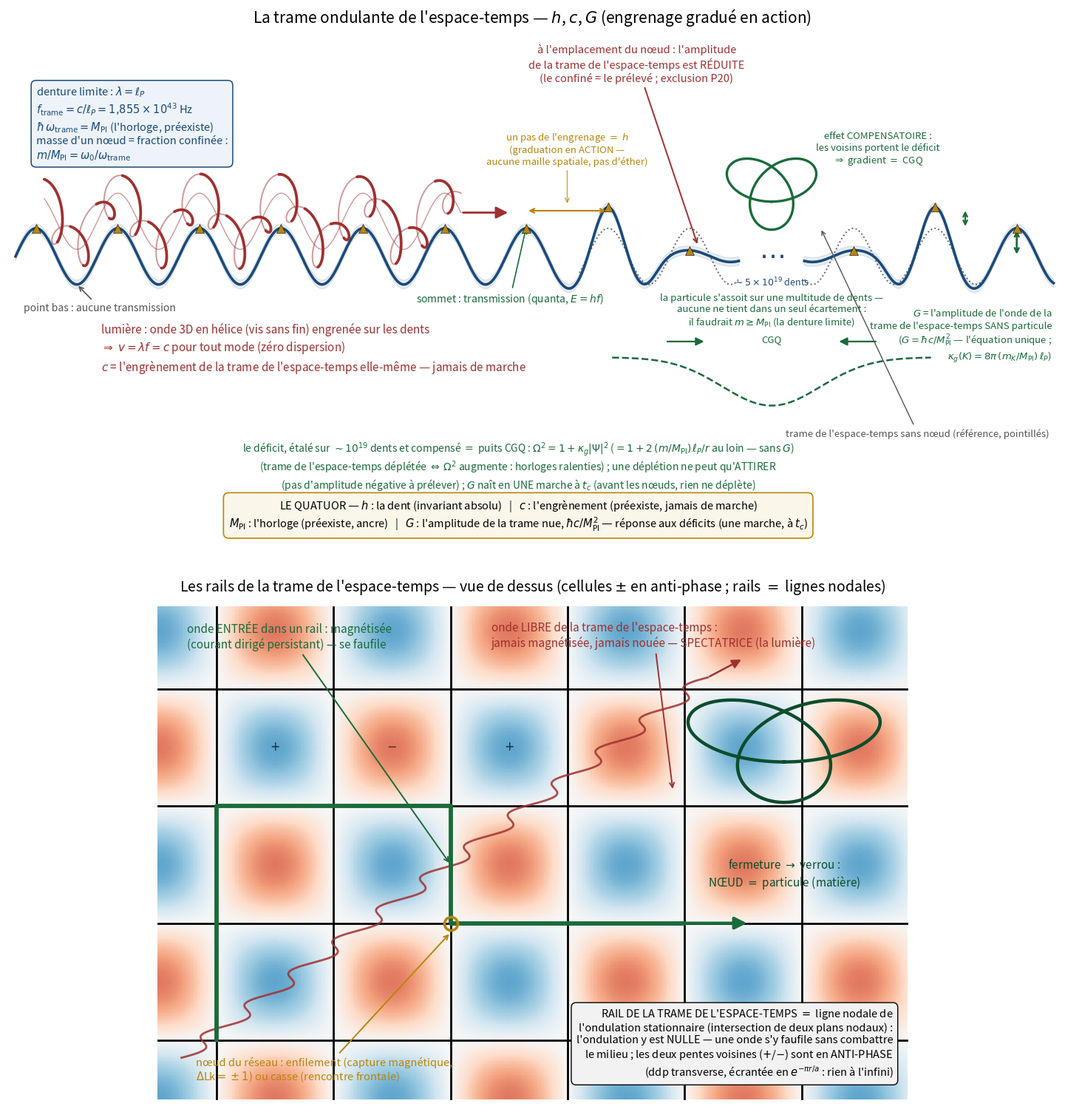
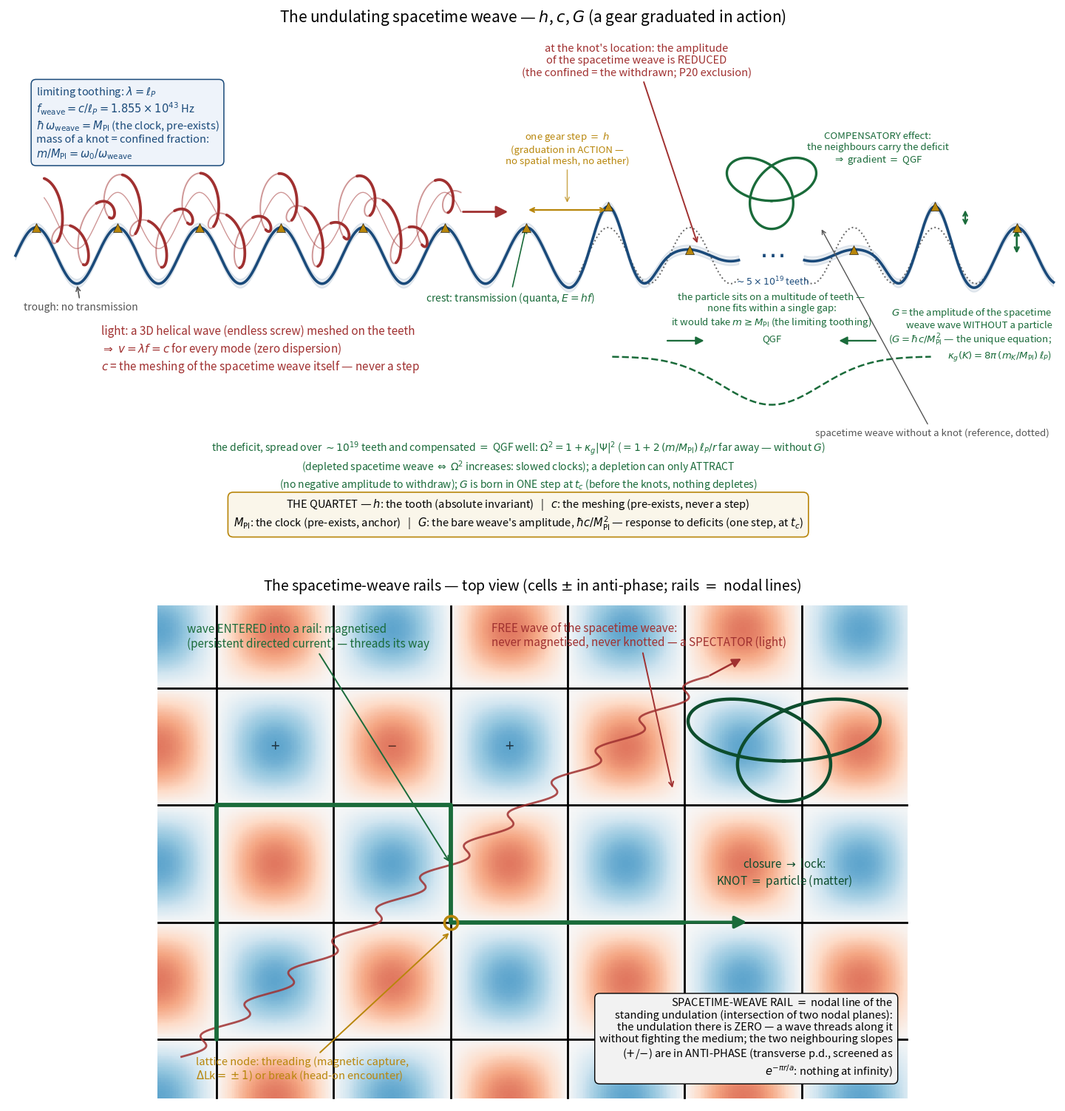

The script that saved these images, in order:
"""Schema de la trame ondulante de l'espace-temps : h, c, G + rails (23/07).

Figure de synthese fidele aux regles etablies (sec:v6-socle-ondulant + quatuor) :
  - le socle = fond d'ondes chi (niveau alpha^0), transmission aux SOMMETS
    seulement ; point bas : aucune transmission ;
  - h = la dent : graduation en ACTION (pas une maille spatiale -- aucune
    regle fixe, pas d'ether ; la LIV de reseau est exclue) ;
  - c = l'engrenement du socle lui-meme : la lumiere est un serpentin
    engrene, v = lambda f = c pour tout mode (zero dispersion) ;
  - G = l'amplitude de la trame nue (equation unique G = hbar c/M_Pl^2,
    decret 26/07) ; puits CGQ Omega^2 = 1 + kappa_g |Psi|^2, kappa_g =
    8 pi (m/M_Pl) l_P ; G nait en UNE marche a t_c ;
  - denture limite : lambda = l_P, hbar omega_socle = M_Pl (l'horloge,
    preexiste) ; masse = fraction confinee du socle.
BILINGUE (27/07) : genere la version FR (docs/socle_espace_temps.png) ET
la version EN (docs/socle_espace_temps_en.png) pour le livre anglais.
"""
import numpy as np
import matplotlib
matplotlib.use("Agg")
import matplotlib.pyplot as plt
from matplotlib.patches import FancyArrowPatch

BLEU = "#1a4a7a"
OR = "#b8860b"
VERT = "#1a6b3a"
ROUGE = "#a03030"
GRIS = "#555555"

LABELS = {
 "fr": {
  "teeth_count": "$\\sim 5\\times10^{19}$ dents",
  "gear_step": "un pas de l'engrenage $=$ $h$\n(graduation en ACTION —\naucune maille spatiale, pas d'éther)",
  "crest": "sommet : transmission (quanta, $E=hf$)",
  "trough": "point bas : aucune transmission",
  "light": "lumière : onde 3D en hélice (vis sans fin) engrenée sur les dents\n"
           r"$\Rightarrow$ $v=\lambda f=c$ pour tout mode (zéro dispersion)"
           "\n$c$ = l'engrènement de la trame de l'espace-temps elle-même — jamais de marche",
  "G_ampl": "$G$ = l'amplitude de l'onde de la\ntrame de l'espace-temps SANS particule\n"
            "($G = \\hbar c/M_{\\rm Pl}^2$ — l'équation unique ;\n"
            "$\\kappa_g(K) = 8\\pi\\,(m_K/M_{\\rm Pl})\\,\\ell_P$)",
  "compens": "effet COMPENSATOIRE :\nles voisins portent le déficit\n"
             "$\\Rightarrow$ gradient $=$ CGQ",
  "ref_dotted": "trame de l'espace-temps sans nœud (référence, pointillés)",
  "cgq": "CGQ",
  "multitude": "la particule s'assoit sur une multitude de dents —\n"
               "aucune ne tient dans un seul écartement :\n"
               "il faudrait $m \\geq M_{\\rm Pl}$ (la denture limite)",
  "reduced": "à l'emplacement du nœud : l'amplitude\n"
             "de la trame de l'espace-temps est RÉDUITE\n"
             "(le confiné = le prélevé ; exclusion P20)",
  "well": "le déficit, étalé sur $\\sim10^{19}$ dents et compensé $=$ puits CGQ : "
          "$\\Omega^2 = 1+\\kappa_g|\\Psi|^2$ ($= 1+2\\,(m/M_{\\rm Pl})\\,\\ell_P/r$ au loin — sans $G$)\n"
          "(trame de l'espace-temps déplétée $\\Leftrightarrow$ $\\Omega^2$ augmente : "
          "horloges ralenties) ; une déplétion ne peut qu'ATTIRER\n"
          "(pas d'amplitude négative à prélever) ; $G$ naît en UNE marche "
          "à $t_c$ (avant les nœuds, rien ne déplète)",
  "boxlim": "denture limite : $\\lambda = \\ell_P$\n"
            "$f_{\\rm trame} = c/\\ell_P = 1{,}855\\times10^{43}$ Hz\n"
            "$\\hbar\\,\\omega_{\\rm trame} = M_{\\rm Pl}$ (l'horloge, préexiste)\n"
            "masse d'un nœud = fraction confinée :\n"
            "$m/M_{\\rm Pl} = \\omega_0/\\omega_{\\rm trame}$",
  "quartet": "LE QUATUOR — $h$ : la dent (invariant absolu)   |   "
             "$c$ : l'engrènement (préexiste, jamais de marche)\n"
             "$M_{\\rm Pl}$ : l'horloge (préexiste, ancre)   |   "
             "$G$ : l'amplitude de la trame nue, $\\hbar c/M_{\\rm Pl}^2$ — réponse aux déficits (une marche, à $t_c$)",
  "titleA": "La trame ondulante de l'espace-temps — $h$, $c$, $G$ "
            "(engrenage gradué en action)",
  "entered": "onde ENTRÉE dans un rail : magnétisée\n"
             "(courant dirigé persistant) — se faufile",
  "latnode": "nœud du réseau : enfilement (capture magnétique,\n"
             "$\\Delta$Lk$=\\pm1$) ou casse (rencontre frontale)",
  "lock": "fermeture $\\to$ verrou :\nNŒUD $=$ particule (matière)",
  "free": "onde LIBRE de la trame de l'espace-temps :\n"
          "jamais magnétisée, jamais nouée — SPECTATRICE (la lumière)",
  "railbox": "RAIL DE LA TRAME DE L'ESPACE-TEMPS $=$ ligne nodale de\n"
             "l'ondulation stationnaire (intersection de deux plans nodaux) :\n"
             "l'ondulation y est NULLE — une onde s'y faufile sans combattre\n"
             "le milieu ; les deux pentes voisines ($+$/$-$) sont en ANTI-PHASE\n"
             "(ddp transverse, écrantée en $e^{-\\pi r/a}$ : rien à l'infini)",
  "titleB": "Les rails de la trame de l'espace-temps — vue de dessus "
            "(cellules $\\pm$ en anti-phase ; rails $=$ lignes nodales)",
  "out": "docs/socle_espace_temps.png",
  "out2": "output/socle_espace_temps.png",
 },
 "en": {
  "teeth_count": "$\\sim 5\\times10^{19}$ teeth",
  "gear_step": "one gear step $=$ $h$\n(graduation in ACTION —\nno spatial mesh, no aether)",
  "crest": "crest: transmission (quanta, $E=hf$)",
  "trough": "trough: no transmission",
  "light": "light: a 3D helical wave (endless screw) meshed on the teeth\n"
           r"$\Rightarrow$ $v=\lambda f=c$ for every mode (zero dispersion)"
           "\n$c$ = the meshing of the spacetime weave itself — never a step",
  "G_ampl": "$G$ = the amplitude of the spacetime\nweave wave WITHOUT a particle\n"
            "($G = \\hbar c/M_{\\rm Pl}^2$ — the unique equation;\n"
            "$\\kappa_g(K) = 8\\pi\\,(m_K/M_{\\rm Pl})\\,\\ell_P$)",
  "compens": "COMPENSATORY effect:\nthe neighbours carry the deficit\n"
             "$\\Rightarrow$ gradient $=$ QGF",
  "ref_dotted": "spacetime weave without a knot (reference, dotted)",
  "cgq": "QGF",
  "multitude": "the particle sits on a multitude of teeth —\n"
               "none fits within a single gap:\n"
               "it would take $m \\geq M_{\\rm Pl}$ (the limiting toothing)",
  "reduced": "at the knot's location: the amplitude\n"
             "of the spacetime weave is REDUCED\n"
             "(the confined = the withdrawn; P20 exclusion)",
  "well": "the deficit, spread over $\\sim10^{19}$ teeth and compensated $=$ QGF well: "
          "$\\Omega^2 = 1+\\kappa_g|\\Psi|^2$ ($= 1+2\\,(m/M_{\\rm Pl})\\,\\ell_P/r$ far away — without $G$)\n"
          "(depleted spacetime weave $\\Leftrightarrow$ $\\Omega^2$ increases: "
          "slowed clocks); a depletion can only ATTRACT\n"
          "(no negative amplitude to withdraw); $G$ is born in ONE step "
          "at $t_c$ (before the knots, nothing depletes)",
  "boxlim": "limiting toothing: $\\lambda = \\ell_P$\n"
            "$f_{\\rm weave} = c/\\ell_P = 1.855\\times10^{43}$ Hz\n"
            "$\\hbar\\,\\omega_{\\rm weave} = M_{\\rm Pl}$ (the clock, pre-exists)\n"
            "mass of a knot = confined fraction:\n"
            "$m/M_{\\rm Pl} = \\omega_0/\\omega_{\\rm weave}$",
  "quartet": "THE QUARTET — $h$: the tooth (absolute invariant)   |   "
             "$c$: the meshing (pre-exists, never a step)\n"
             "$M_{\\rm Pl}$: the clock (pre-exists, anchor)   |   "
             "$G$: the bare weave's amplitude, $\\hbar c/M_{\\rm Pl}^2$ — response to deficits (one step, at $t_c$)",
  "titleA": "The undulating spacetime weave — $h$, $c$, $G$ "
            "(a gear graduated in action)",
  "entered": "wave ENTERED into a rail: magnetised\n"
             "(persistent directed current) — threads its way",
  "latnode": "lattice node: threading (magnetic capture,\n"
             "$\\Delta$Lk$=\\pm1$) or break (head-on encounter)",
  "lock": "closure $\\to$ lock:\nKNOT $=$ particle (matter)",
  "free": "FREE wave of the spacetime weave:\n"
          "never magnetised, never knotted — a SPECTATOR (light)",
  "railbox": "SPACETIME-WEAVE RAIL $=$ nodal line of the\n"
             "standing undulation (intersection of two nodal planes):\n"
             "the undulation there is ZERO — a wave threads along it\n"
             "without fighting the medium; the two neighbouring slopes\n"
             "($+$/$-$) are in ANTI-PHASE (transverse p.d., screened as\n"
             "$e^{-\\pi r/a}$: nothing at infinity)",
  "titleB": "The spacetime-weave rails — top view "
            "(cells $\\pm$ in anti-phase; rails $=$ nodal lines)",
  "out": "docs/socle_espace_temps_en.png",
  "out2": "output/socle_espace_temps_en.png",
 },
}


def substrat(x):
    plateau = 1.0 / (1.0 + np.exp(-(x - 7.85) / 0.10)) \
        * 1.0 / (1.0 + np.exp((x - 10.65) / 0.10))
    ampli = (1.0
             + 0.75 * np.exp(-((x - 7.25) / 0.38) ** 2)
             + 0.75 * np.exp(-((x - 11.25) / 0.38) ** 2)
             - 0.80 * plateau)
    return 0.32 * np.sin(2 * np.pi * x) * ampli


def trefle(cx, cy, s=0.10):
    t = np.linspace(0, 2 * np.pi, 400)
    x = np.sin(t) + 2 * np.sin(2 * t)
    y = np.cos(t) - 2 * np.cos(2 * t)
    return cx + s * x, cy + s * y * 0.8


def make_figure(lang):
    L = LABELS[lang]
    fig = plt.figure(figsize=(14.5, 15.2))
    gs = fig.add_gridspec(2, 1, height_ratios=[1.02, 1.0], hspace=0.10)
    ax = fig.add_subplot(gs[0])
    x = np.linspace(0, 12.7, 3200)
    ys = substrat(x)

    # --- le socle (coupure d'echelle ... dans la zone depletee) ---
    ys_plot = ys.copy()
    gap = (x > 8.85) & (x < 9.65)
    ys_plot[gap] = np.nan
    ax.plot(x, ys_plot, color=BLEU, lw=2.6, zorder=3)
    ax.fill_between(x, ys - 0.05, ys + 0.05, where=~gap, color=BLEU,
                    alpha=0.10, zorder=1)
    ax.text(9.25, 0.0, "$\\cdots$", fontsize=26, color=BLEU, ha="center",
            va="center", zorder=4)
    ax.text(9.25, -0.22, L["teeth_count"], fontsize=9,
            color=BLEU, ha="center", va="top", style="italic")

    # dents aux sommets (x = 0.25 + n)
    crests = np.arange(0.25, 12.6, 1.0)
    for xc in crests:
        if 8.85 < xc < 9.65:
            continue                      # coupure d'echelle (...)
        yc = substrat(np.array([xc]))[0]
        ax.plot([xc], [yc], marker="^", ms=9, color=OR, zorder=5,
                markeredgecolor="black", markeredgewidth=0.4)

    # graduation h entre deux dents (en ACTION) -- hors zone helice
    xa, xb = 6.25, 7.25
    ya = substrat(np.array([xa]))[0] + 0.20
    ax.annotate("", xy=(xb, ya), xytext=(xa, ya),
                arrowprops=dict(arrowstyle="<->", color=OR, lw=1.6))
    ax.text(6.75, 1.02, L["gear_step"],
            ha="center", va="bottom", fontsize=9.5, color=OR)
    ax.annotate("", xy=(6.75, ya + 0.06), xytext=(6.75, 1.00),
                arrowprops=dict(arrowstyle="->", color=OR, lw=1.1, alpha=0.7))

    # sommet / point bas
    ax.annotate(L["crest"],
                xy=(6.25, substrat(np.array([6.25]))[0] + 0.02),
                xytext=(6.05, -0.52), fontsize=10, color=VERT, ha="center",
                arrowprops=dict(arrowstyle="->", color=VERT, lw=1.2))
    ax.annotate(L["trough"],
                xy=(0.75, substrat(np.array([0.75]))[0]),
                xytext=(0.1, -0.62), fontsize=10, color=GRIS, ha="left",
                arrowprops=dict(arrowstyle="->", color=GRIS, lw=1.2))

    # --- la lumiere : onde 3D en helice (vis sans fin) engrenee ---
    t = np.linspace(0.0, 1.0, 6000)
    x0, x1 = 0.35, 5.45
    xc = x0 + (x1 - x0) * t
    phi = 2 * np.pi * 16.0 * t          # spires serrees (vis sans fin)
    r_x, r_y = 0.135, 0.22
    xh = xc + r_x * np.sin(phi)
    yh = substrat(xc) + 0.40 + r_y * np.cos(phi)
    front = np.sin(phi) >= 0            # spires cote observateur
    for mask, lw, al, z in ((~front, 1.4, 0.50, 4), (front, 2.7, 1.0, 5)):
        xm, ym = xh.copy(), yh.copy()
        xm[~mask], ym[~mask] = np.nan, np.nan
        ax.plot(xm, ym, color=ROUGE, lw=lw, alpha=al, zorder=z,
                solid_capstyle="round")
    y_ax = substrat(xc) + 0.40
    ax.plot(xc, y_ax, color=ROUGE, lw=1.0, alpha=0.5, ls="-", zorder=3)
    ax.add_patch(FancyArrowPatch((5.45, substrat(np.array([5.45]))[0] + 0.40),
                                 (6.05, substrat(np.array([6.05]))[0] + 0.40),
                                 arrowstyle="-|>", mutation_scale=24,
                                 color=ROUGE, lw=2.0, zorder=5))
    ax.text(1.05, -1.30, L["light"], fontsize=11, color=ROUGE, ha="left")

    # --- le noeud : amplification ANNULAIRE (sommets voisins) -> G ---
    xr = np.linspace(6.9, 11.9, 700)
    yr = 0.32 * np.sin(2 * np.pi * xr)
    yr[(xr > 8.85) & (xr < 9.65)] = np.nan
    ax.plot(xr, yr, color=GRIS, lw=1.4, ls=":", zorder=2, alpha=0.9)
    y_ref = 0.32                       # amplitude du socle nu
    ax.annotate("", xy=(12.25, y_ref), xytext=(12.25, 0.0),
                arrowprops=dict(arrowstyle="<->", color=VERT, lw=1.9))
    ax.text(12.68, -0.58, L["G_ampl"],
            fontsize=9.5, color=VERT, ha="right", va="top")
    y_amp = substrat(np.array([11.25]))[0]
    ax.annotate("", xy=(11.62, y_amp * 0.97), xytext=(11.62, y_ref),
                arrowprops=dict(arrowstyle="<->", color=VERT, lw=1.6))
    ax.text(10.55, 1.02, L["compens"],
            fontsize=9.5, color=VERT, ha="center", va="bottom")
    ax.annotate(L["ref_dotted"],
                xy=(9.85, 0.32), xytext=(12.65, -2.05),
                fontsize=9.5, color=GRIS, ha="right",
                arrowprops=dict(arrowstyle="->", color=GRIS, lw=1.0))
    for x_from, x_to in ((7.95, 8.45), (10.55, 10.05)):
        ax.add_patch(FancyArrowPatch((x_from, -0.97), (x_to, -0.97),
                                     arrowstyle="-|>", mutation_scale=16,
                                     color=VERT, lw=1.6, zorder=4))
    ax.text(9.25, -0.95, L["cgq"], fontsize=9.5, color=VERT, ha="center",
            va="center")
    y_ctr = substrat(np.array([9.25]))[0]
    tx, ty = trefle(9.25, y_ctr + 0.72, s=0.20)
    ax.plot(tx, ty, color=VERT, lw=2.4, zorder=6)
    ax.text(9.25, -0.42, L["multitude"],
            fontsize=9.5, color=VERT, ha="center", va="top")
    ax.annotate(L["reduced"],
                xy=(8.35, substrat(np.array([8.25]))[0] + 0.05),
                xytext=(7.6, 2.42),
                fontsize=10.5, color=ROUGE, ha="center", va="top",
                arrowprops=dict(arrowstyle="->", color=ROUGE, lw=1.4))

    # puits CGQ sous le sommet amplifie
    xw = np.linspace(7.3, 11.2, 400)
    yw = -1.15 - 0.55 * np.exp(-((xw - 9.25) / 0.85) ** 2)
    ax.plot(xw, yw, color=VERT, lw=1.8, ls="--", zorder=2)
    ax.text(6.15, -2.10, L["well"],
            fontsize=10, color=VERT, ha="center", va="top")

    # --- denture limite / M_Pl (encadre) ---
    ax.text(0.25, 1.95, L["boxlim"],
            fontsize=10.5, va="top", ha="left", color=BLEU,
            bbox=dict(boxstyle="round,pad=0.45", fc="#eef3fa", ec=BLEU, lw=1.1))

    # --- quatuor (pied de figure) ---
    ax.text(6.15, -2.95, L["quartet"],
            fontsize=10.5, ha="center", va="center", color="black",
            bbox=dict(boxstyle="round,pad=0.5", fc="#faf6ea", ec=OR, lw=1.2))

    ax.set_title(L["titleA"], fontsize=15, pad=14)
    ax.set_xlim(-0.1, 12.75)
    ax.set_ylim(-3.35, 2.5)
    ax.axis("off")

    # ================= PANNEAU B : LES RAILS DE LA TRAME =================
    ax2 = fig.add_subplot(gs[1])
    nn = 400
    Xg, Yg = np.meshgrid(np.linspace(0, 6.4, nn), np.linspace(0, 4.2, nn))
    Ug = np.cos(np.pi * Xg) * np.cos(np.pi * Yg)
    ax2.pcolormesh(Xg, Yg, Ug, cmap="RdBu", vmin=-1.9, vmax=1.9,
                   shading="auto", rasterized=True)
    for xv in np.arange(0.5, 6.4, 1.0):
        ax2.plot([xv, xv], [0, 4.2], color="black", lw=2.0, zorder=3)
    for yv in np.arange(0.5, 4.2, 1.0):
        ax2.plot([0, 6.4], [xv * 0 + yv, yv], color="black", lw=2.0, zorder=3)
    for cx in (1, 2, 3):
        for cy in (3,):
            ax2.text(cx, cy, "+" if (cx + cy) % 2 == 0 else chr(8722),
                     fontsize=15, ha="center", va="center",
                     color="black", alpha=0.65, zorder=4)
    pts = [(0.5, 0.5), (0.5, 2.5), (2.5, 2.5), (2.5, 1.5), (4.5, 1.5)]
    px = [p_[0] for p_ in pts]
    py = [p_[1] for p_ in pts]
    ax2.plot(px, py, color=VERT, lw=4.2, zorder=5, solid_capstyle="round")
    ax2.add_patch(FancyArrowPatch((4.5, 1.5), (5.05, 1.5),
                                  arrowstyle="-|>", mutation_scale=24,
                                  color=VERT, lw=3.0, zorder=6))
    ax2.annotate(L["entered"],
                 xy=(2.5, 2.0), xytext=(0.25, 3.85), fontsize=11,
                 color=VERT, ha="left",
                 arrowprops=dict(arrowstyle="->", color=VERT, lw=1.4))
    ax2.plot([2.5], [1.5], marker="o", ms=13, mfc="none", mec=OR, mew=2.6,
             zorder=6)
    ax2.annotate(L["latnode"],
                 xy=(2.5, 1.42), xytext=(0.32, 0.16), fontsize=10.5,
                 color=OR, ha="left",
                 arrowprops=dict(arrowstyle="->", color=OR, lw=1.4))
    txk, tyk = trefle(5.35, 3.05, s=0.30)
    ax2.plot(txk, tyk * 0.72 + 3.05 * 0.28, color="#0d4d2d", lw=3.2, zorder=6)
    ax2.text(5.35, 2.05, L["lock"],
             fontsize=11, color="#0d4d2d", ha="center", va="top")
    tf = np.linspace(0, 1, 600)
    xf = 0.2 + 4.5 * tf
    yf = 0.35 + 3.25 * tf
    xw2 = xf + 0.10 * np.sin(24 * np.pi * tf)
    ax2.plot(xw2, yf, color=ROUGE, lw=2.0, alpha=0.85, zorder=4)
    ax2.add_patch(FancyArrowPatch((xw2[-1], yf[-1]),
                                  (xw2[-1] + 0.3, yf[-1] + 0.16),
                                  arrowstyle="-|>", mutation_scale=18,
                                  color=ROUGE, lw=1.8, zorder=5))
    ax2.annotate(L["free"],
                 xy=(4.4, 2.63), xytext=(2.85, 3.86), fontsize=11,
                 color=ROUGE, ha="left",
                 arrowprops=dict(arrowstyle="->", color=ROUGE, lw=1.4))
    ax2.text(6.28, 0.16, L["railbox"],
             fontsize=10.5, ha="right", va="bottom", color="black",
             bbox=dict(boxstyle="round,pad=0.45", fc="#f2f2f2",
                       ec="black", lw=1.0))
    ax2.set_title(L["titleB"], fontsize=14, pad=10)
    ax2.set_xlim(-0.05, 6.45)
    ax2.set_ylim(-0.05, 4.25)
    ax2.set_aspect("equal")
    ax2.axis("off")

    fig.subplots_adjust(left=0.01, right=0.99, top=0.96, bottom=0.01)
    for path in (L["out"], L["out2"]):
        try:
            fig.savefig(path, dpi=220)
            print("ecrit :", path)
        except Exception as e:
            print("saut :", path, e)
    plt.close(fig)


def main():
    for lang in ("fr", "en"):
        make_figure(lang)


if __name__ == "__main__":
    main()
